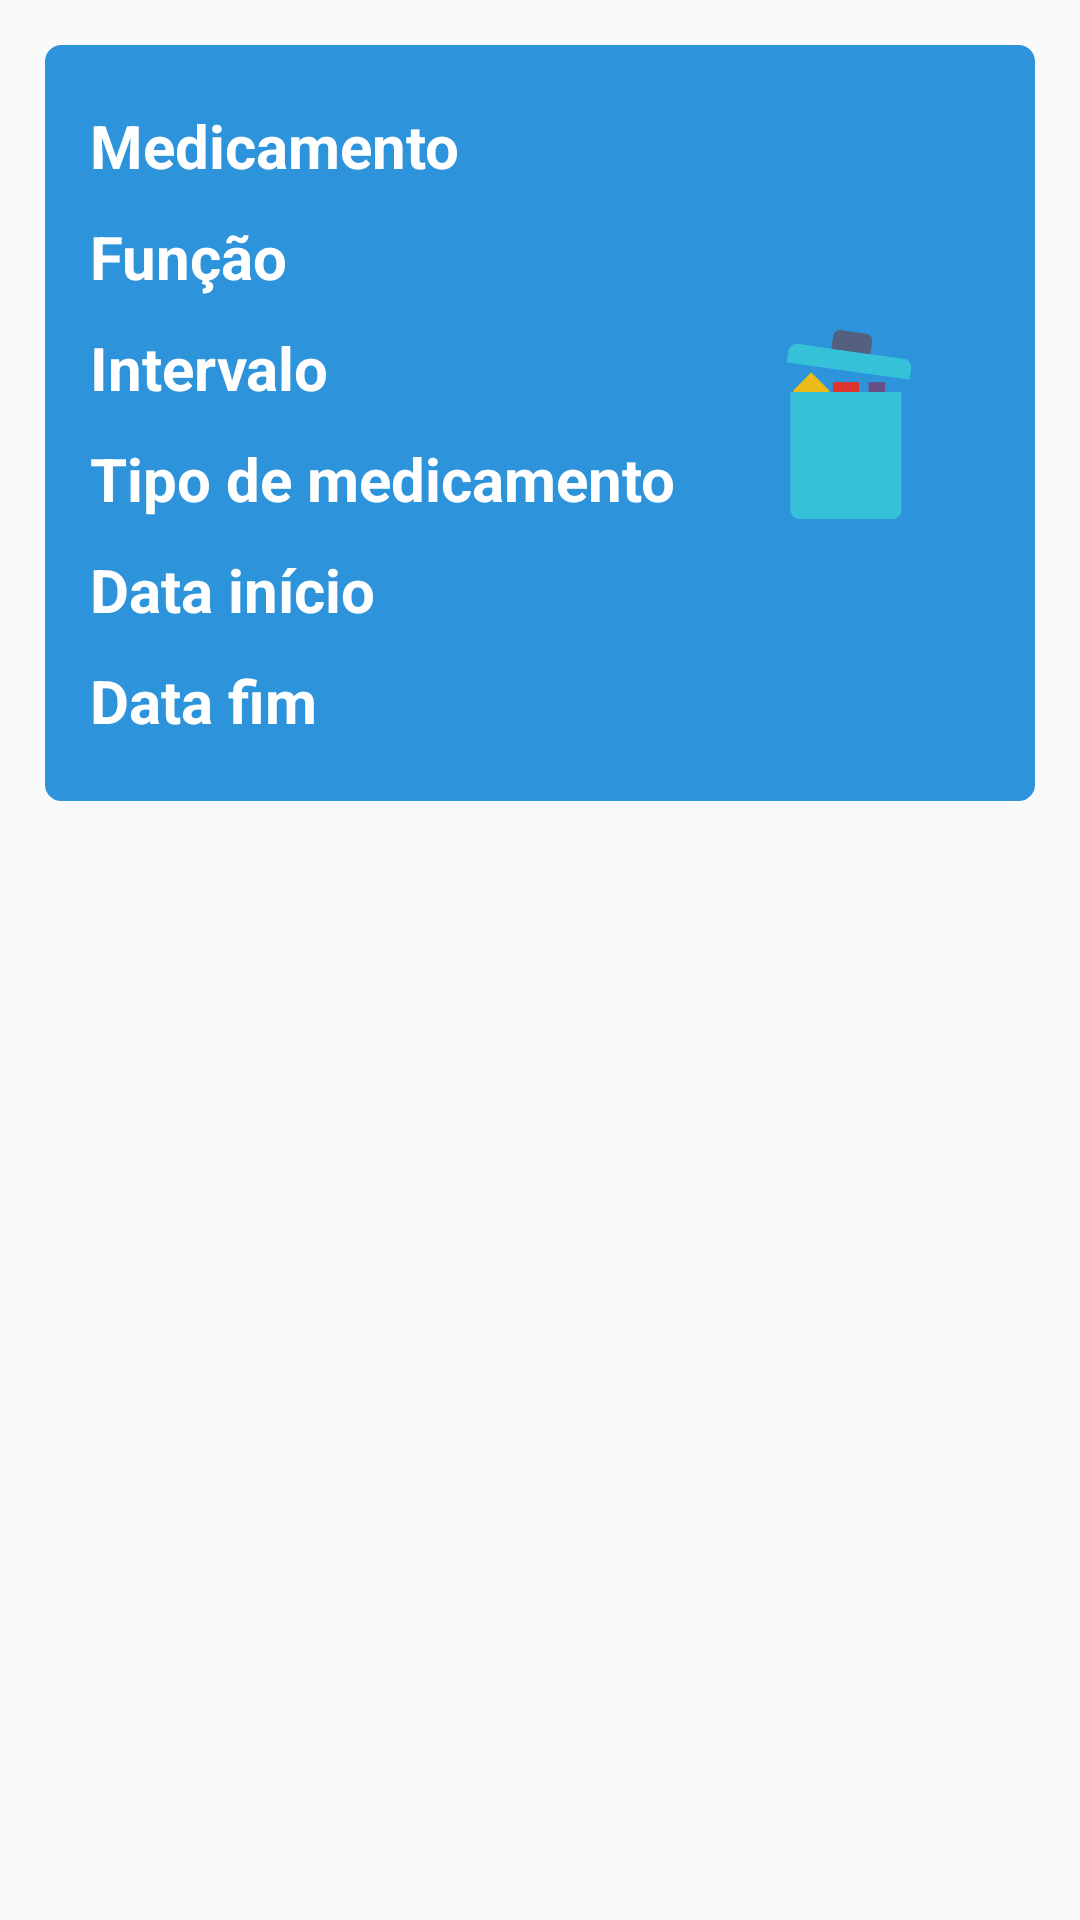

This screen was rendered from an Android layout file. Write that file and the resources it references.
<!-- AndroidManifest.xml: application theme AppTheme -->
<!-- res/layout/epills.xml -->
<?xml version="1.0" encoding="utf-8"?>
<RelativeLayout xmlns:android="http://schemas.android.com/apk/res/android"
    android:layout_width="wrap_content"
    android:layout_height="wrap_content">

    <RelativeLayout
        android:id="@+id/EPills"
        android:layout_width="match_parent"
        android:layout_height="wrap_content"
        android:layout_marginStart="15dp"
        android:layout_marginLeft="15dp"
        android:layout_marginTop="15dp"
        android:layout_marginEnd="15dp"
        android:layout_marginRight="15dp"
        android:background="@drawable/edit_bg"
        android:padding="15dp">

        <RelativeLayout
            android:id="@+id/EPillInfos"
            android:layout_width="wrap_content"
            android:layout_height="wrap_content">

            <RelativeLayout
                android:id="@+id/p_name"
                android:layout_width="wrap_content"
                android:layout_height="wrap_content">

                <TextView
                    android:id="@+id/PillName"
                    android:layout_width="275dp"
                    android:layout_height="wrap_content"
                    android:paddingTop="5dp"
                    android:paddingBottom="5dp"
                    android:text="Medicamento"
                    android:textColor="@color/colorWhite"
                    android:textSize="20sp"
                    android:textStyle="bold" />

                <EditText
                    android:id="@+id/EPillName"
                    android:layout_width="275dp"
                    android:layout_height="wrap_content"
                    android:paddingStart="0dp"
                    android:paddingTop="5dp"
                    android:paddingBottom="5dp"
                    android:text="Medicamento"
                    android:textColor="@color/colorWhite"
                    android:textSize="20sp"
                    android:textStyle="bold"
                    android:visibility="gone" />

            </RelativeLayout>

            <RelativeLayout
                android:id="@+id/p_func"
                android:layout_width="wrap_content"
                android:layout_height="wrap_content"
                android:layout_below="@id/p_name">

                <TextView
                    android:id="@+id/PillFunc"
                    android:layout_width="275dp"
                    android:layout_height="wrap_content"
                    android:paddingTop="5dp"
                    android:paddingBottom="5dp"
                    android:text="Função"
                    android:textColor="@color/colorWhite"
                    android:textSize="20sp"
                    android:textStyle="bold" />

                <EditText
                    android:id="@+id/EPillFunc"
                    android:layout_width="275dp"
                    android:layout_height="wrap_content"
                    android:paddingStart="0dp"
                    android:paddingTop="5dp"
                    android:paddingBottom="5dp"
                    android:text="Função"
                    android:textColor="@color/colorWhite"
                    android:textSize="20sp"
                    android:textStyle="bold"
                    android:visibility="gone" />
            </RelativeLayout>

            <RelativeLayout
                android:id="@+id/p_interval"
                android:layout_width="wrap_content"
                android:layout_height="wrap_content"
                android:layout_below="@id/p_func">

                <TextView
                    android:id="@+id/PillInterval"
                    android:layout_width="275dp"
                    android:layout_height="wrap_content"
                    android:paddingTop="5dp"
                    android:paddingBottom="5dp"
                    android:text="Intervalo"
                    android:textColor="@color/colorWhite"
                    android:textSize="20sp"
                    android:textStyle="bold" />

                <Spinner
                    android:id="@+id/EPillInterval"
                    android:layout_width="275dp"
                    android:layout_height="wrap_content"
                    android:visibility="gone" />
            </RelativeLayout>

            <RelativeLayout
                android:id="@+id/p_type"
                android:layout_width="wrap_content"
                android:layout_height="wrap_content"
                android:layout_below="@id/p_interval">

                <TextView
                    android:id="@+id/PillType"
                    android:layout_width="275dp"
                    android:layout_height="wrap_content"
                    android:paddingTop="5dp"
                    android:paddingBottom="5dp"
                    android:text="Tipo de medicamento"
                    android:textColor="@color/colorWhite"
                    android:textSize="20sp"
                    android:textStyle="bold" />

                <Spinner
                    android:id="@+id/EPillType"
                    android:layout_width="275dp"
                    android:layout_height="wrap_content"
                    android:visibility="gone" />
            </RelativeLayout>

            <RelativeLayout
                android:id="@+id/p_startdate"
                android:layout_width="wrap_content"
                android:layout_height="wrap_content"
                android:layout_below="@id/p_type">

                <TextView
                    android:id="@+id/PillStartDate"
                    android:layout_width="275dp"
                    android:layout_height="wrap_content"
                    android:paddingTop="5dp"
                    android:paddingBottom="5dp"
                    android:text="Data início"
                    android:textColor="@color/colorWhite"
                    android:textSize="20sp"
                    android:textStyle="bold" />
            </RelativeLayout>

            <RelativeLayout
                android:id="@+id/p_enddate"
                android:layout_width="wrap_content"
                android:layout_height="wrap_content"
                android:layout_below="@id/p_startdate">

                <TextView
                    android:id="@+id/PillEndDate"
                    android:layout_width="275dp"
                    android:layout_height="wrap_content"
                    android:paddingTop="5dp"
                    android:paddingBottom="5dp"
                    android:text="Data fim"
                    android:textColor="@color/colorWhite"
                    android:textSize="20sp"
                    android:textStyle="bold" />
            </RelativeLayout>

        </RelativeLayout>

        <ImageButton
            android:id="@+id/EPillDelete"
            android:layout_width="wrap_content"
            android:layout_height="wrap_content"
            android:layout_alignParentEnd="true"
            android:layout_centerInParent="true"
            android:layout_marginEnd="0dp"
            android:background="@drawable/icon_button"
            android:padding="15dp"
            android:src="@drawable/ic_delete" />

    </RelativeLayout>

    <Button
        android:id="@+id/ConfirmChanges"
        android:layout_width="match_parent"
        android:layout_height="wrap_content"
        android:layout_below="@+id/EPills"
        android:layout_marginStart="15dp"
        android:layout_marginLeft="15dp"
        android:layout_marginTop="10dp"
        android:layout_marginEnd="15dp"
        android:layout_marginRight="15dp"
        android:background="@drawable/add_button"
        android:text="Confirmar Alterações"
        android:textColor="@color/colorWhite"
        android:textStyle="bold"
        android:visibility="gone" />

</RelativeLayout>
<!-- resources referenced by this layout -->
<resources>
  <color name="colorWhite">#FFFFFF</color>
  <!-- drawable add_button (drawable) -->
  <?xml version="1.0" encoding="utf-8"?>
  <shape xmlns:android="http://schemas.android.com/apk/res/android"
      xmlns:tools="http://schemas.android.com/tools"
      android:color="#88FFFFFF">
  </shape>
  <!-- drawable edit_bg (drawable) -->
  <shape xmlns:android="http://schemas.android.com/apk/res/android"
      android:shape="rectangle">
      
      <stroke
          android:width="1dp"
          android:color="@color/colorPrimary" />
  
      
      <corners android:radius="5dp" />
  
      
      <gradient
          android:angle="90"
          android:endColor="@color/colorPrimary"
          android:startColor="@color/colorPrimary" />
  </shape>
  <!-- drawable ic_delete: vector/xml drawable (drawable, 12121 chars, omitted) -->
  <!-- drawable icon_button (drawable) -->
  <?xml version="1.0" encoding="utf-8"?>
  <shape xmlns:android="http://schemas.android.com/apk/res/android"
      xmlns:tools="http://schemas.android.com/tools"
      android:color="#88FFFFFF">
  </shape>
  <style name="AppTheme" parent="Theme.AppCompat.Light.NoActionBar">
          
          <item name="colorPrimary">@color/colorPrimary</item>
          <item name="colorPrimaryDark">@color/colorPrimaryDark</item>
          <item name="colorAccent">@color/colorAccent</item>
          <item name="android:textColorHint">@color/colorWhite</item>
      </style>
  <color name="colorPrimary">#2d93db</color>
  <color name="colorPrimaryDark">#008000</color>
  <color name="colorAccent">#00BFFF</color>
</resources>
